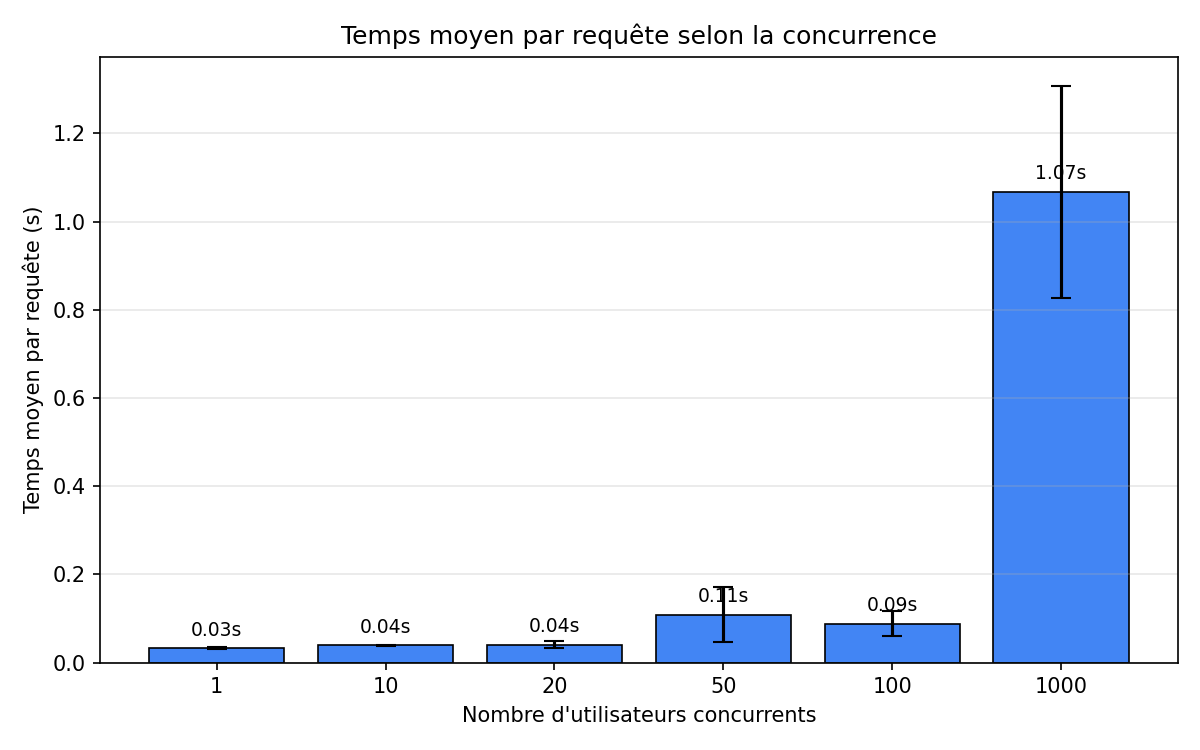

Values plotted in this chart, from the file beside it:
PARAM, AVG_TIME, RUN, FAILED, NB_INSTANCES
1, 34.57ms, 1, 0, 1
1, 30.23ms, 2, 0, 1
1, 31.36ms, 3, 0, 1
10, 38.81ms, 1, 0, 1
10, 40.17ms, 2, 0, 1
10, 38.13ms, 3, 0, 1
20, 50.67ms, 1, 0, 1
20, 35.78ms, 2, 0, 1
20, 36.23ms, 3, 1, 1
50, 179.75ms, 1, 7, 2
50, 67.64ms, 2, 5, 2
50, 77.40ms, 3, 10, 2
100, 64.07ms, 1, 7, 3
100, 120.07ms, 2, 14, 3
100, 80.94ms, 3, 10, 3
1000, 790.60ms, 1, 26, 5
1000, 1210.46ms, 2, 20, 5
1000, 1203.31ms, 3, 15, 5
